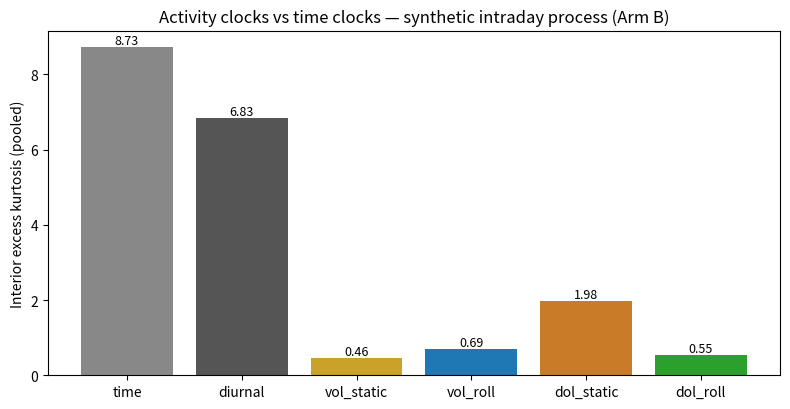

The matplotlib source for this figure:
"""Arm B v2 — activity-clock audit on a synthetic intraday process.

Population revised from v1 for validity failures recorded in ../PROTOCOL.md
(volume explosion; no intraday clustering). Clock protocol unchanged.

Process and clock protocol frozen in ../PROTOCOL.md before this run.
Clocks: time bars, diurnally standardised time bars, static volume/dollar bars,
rolling (trailing-60-session) volume/dollar bars.
Metrics: bars/session, excess kurtosis (full + interior), lag-1 autocorr of
squared bar returns, next-bar directional accuracy (previous-bar-sign rule).
"""
import json
import numpy as np
import matplotlib
matplotlib.use("Agg")
import matplotlib.pyplot as plt

SEED = 20261104
S = 320
MINS = 390
TARGET_BARS = 8.75
WARM = 60  # trailing window for rolling thresholds / diurnal scale

rng = np.random.default_rng(SEED)


def seasonal(k):
    s = 1 + 0.85 * np.exp(-k / 55.0) + 0.85 * np.exp(-(MINS - k) / 55.0)
    return s / s.mean()


def simulate(rng):
    k = np.arange(MINS)
    seas = seasonal(k)
    log_sig = np.log(0.011)
    drift = np.log(8.0) / S
    rets = np.zeros((S, MINS))
    vols = np.zeros((S, MINS))
    price = np.zeros((S, MINS))
    logp = np.log(100.0)
    for t in range(S):
        log_sig = np.log(0.011) + 0.90 * (log_sig - np.log(0.011)) + rng.normal(0, 0.0031)
        sig_day = np.exp(log_sig)
        eps = rng.standard_t(5, MINS) / np.sqrt(5 / 3)
        # GARCH(1,1) minute variance around sig_day^2 (v2: intraday clustering)
        h = np.empty(MINS)
        hk = sig_day ** 2
        r = np.empty(MINS)
        for kk in range(MINS):
            r[kk] = seas[kk] * np.sqrt(hk) * eps[kk]
            hk = sig_day ** 2 * (1 - 0.06 - 0.92) + 0.06 * (r[kk] / seas[kk]) ** 2 + 0.92 * hk
            h[kk] = hk
        jump = rng.random(MINS) < 0.004
        r = r + jump * rng.normal(0, 4 * sig_day * seas)
        z = np.abs(r) / (seas * sig_day)
        vday = np.exp(rng.normal(np.log(3.0e7), 0.25))
        v = vday / MINS * seas ** 1.4 * np.exp(0.9 * np.minimum(z, 3.0)) * np.exp(rng.normal(0, 0.55, MINS))
        logp += drift
        rets[t] = r
        vols[t] = v
        price[t] = np.exp(logp + np.cumsum(r))
    return rets, vols, price


def excess_kurt(x):
    x = np.asarray(x, dtype=float)
    if len(x) < 4:
        return np.nan
    z = (x - x.mean()) / x.std(ddof=1)
    return float(np.mean(z ** 4) - 3.0)


def agg_bars_from_threshold(cum_series, threshold):
    """Split one session's cumulative series into bars; return bar boundaries (indices)."""
    bounds = []
    acc_start = 0.0
    total = cum_series[-1]
    target = threshold
    idx = np.searchsorted(cum_series, np.arange(threshold, total, threshold))
    return idx  # end-exclusive minute indices where cumulative crosses each multiple


def session_bars(rets_t, vols_t, price_t, kind, thr_v, thr_d, diurnal_scale):
    """Return array of bar log-returns for one session under the given clock."""
    if kind == "time":
        edges = np.linspace(0, MINS, 10).astype(int)
        return np.array([rets_t[edges[i]:edges[i + 1]].sum() for i in range(9)])
    if kind == "diurnal":
        adj = rets_t / diurnal_scale
        scale_back = np.mean(diurnal_scale)
        edges = np.linspace(0, MINS, 10).astype(int)
        return np.array([adj[edges[i]:edges[i + 1]].sum() * scale_back for i in range(9)])
    if kind in ("vol_static", "vol_roll"):
        series = np.cumsum(vols_t)
        thr = thr_v
    else:  # dollar bars
        series = np.cumsum(vols_t * price_t)
        thr = thr_d
    idx = agg_bars_from_threshold(series, thr)
    bounds = np.concatenate([[0], idx, [MINS]])
    out = []
    for i in range(len(bounds) - 1):
        seg = rets_t[bounds[i]:bounds[i + 1]]
        if len(seg) > 0:
            out.append(seg.sum())
    return np.array(out)


def evaluate(rets, vols, price):
    kinds = ["time", "diurnal", "vol_static", "vol_roll", "dol_static", "dol_roll"]
    daily_vol = vols.sum(axis=1)
    daily_dol = (vols * price).sum(axis=1)
    # static thresholds from first WARM sessions
    thr_v_static = daily_vol[:WARM].mean() / TARGET_BARS
    thr_d_static = daily_dol[:WARM].mean() / TARGET_BARS
    # diurnal scale: trailing-60 mean |r| per minute, causal; init from first WARM
    results = {k: {"bars_per_session": [], "sess_kurt_interior": [], "sess_kurt_full": []}
               for k in kinds}
    pooled = {k: [] for k in kinds}          # (session, bar_return) for interior pooled kurt
    pooled_sq = {k: [] for k in kinds}       # ordered bar returns per session for autocorr/accuracy
    for t in range(WARM, S):
        thr_v_roll = daily_vol[t - WARM:t].mean() / TARGET_BARS
        thr_d_roll = daily_dol[t - WARM:t].mean() / TARGET_BARS
        scale = np.mean(np.abs(rets[t - WARM:t]), axis=0)
        scale = scale / scale.mean()
        for kind in kinds:
            if kind == "vol_static":
                bars = session_bars(rets[t], vols[t], price[t], kind, thr_v_static, None, None)
            elif kind == "vol_roll":
                bars = session_bars(rets[t], vols[t], price[t], kind, thr_v_roll, None, None)
            elif kind == "dol_static":
                bars = session_bars(rets[t], vols[t], price[t], kind, None, thr_d_static, None)
            elif kind == "dol_roll":
                bars = session_bars(rets[t], vols[t], price[t], kind, None, thr_d_roll, None)
            elif kind == "diurnal":
                bars = session_bars(rets[t], vols[t], price[t], kind, None, None, scale)
            else:
                bars = session_bars(rets[t], vols[t], price[t], kind, None, None, None)
            results[kind]["bars_per_session"].append(len(bars))
            results[kind]["sess_kurt_full"].append(excess_kurt(bars))
            interior = bars[1:-1] if len(bars) > 4 else bars
            results[kind]["sess_kurt_interior"].append(excess_kurt(interior))
            pooled[kind].append((t, interior))
            pooled_sq[kind].append(bars)
    summary = {}
    holdout_from = WARM + int(0.6 * (S - WARM))
    for kind in kinds:
        all_int = np.concatenate([b for _, b in pooled[kind]])
        ho_int = np.concatenate([b for tt, b in pooled[kind] if tt >= holdout_from])
        bars_all = pooled_sq[kind]
        # pooled lag-1 autocorr of squared returns (within session, concatenated pairs)
        sq_all = []
        pairs = []
        pair_x, pair_y = [], []
        for b in bars_all:
            sq = b ** 2
            sq_all.append(sq)
            if len(sq) > 1:
                pairs.append(np.corrcoef(sq[:-1], sq[1:])[0, 1])
                pair_x.append(sq[:-1]); pair_y.append(sq[1:])
        pooled_ac1 = float(np.corrcoef(np.concatenate(pair_x), np.concatenate(pair_y))[0, 1]) if pair_x else float('nan')
        # directional accuracy: predict next bar sign = previous bar sign
        hits, tot = 0, 0
        for b in bars_all:
            if len(b) > 1:
                pred = np.sign(b[:-1])
                act = np.sign(b[1:])
                hits += int(np.sum((pred == act) & (act != 0)))
                tot += int(np.sum(act != 0))
        summary[kind] = {
            "bars_per_session_mean": round(float(np.mean(results[kind]["bars_per_session"])), 2),
            "bars_per_session_sd": round(float(np.std(results[kind]["bars_per_session"])), 2),
            "kurt_interior_pooled": round(excess_kurt(all_int), 2),
            "kurt_interior_holdout": round(excess_kurt(ho_int), 2),
            "kurt_full_pooled": round(excess_kurt(np.concatenate(bars_all)), 2),
            "sess_kurt_interior_mean": round(float(np.nanmean(results[kind]["sess_kurt_interior"])), 2),
            "sqret_ac1_mean_of_sessions": round(float(np.nanmean(pairs)), 3),
            "sqret_ac1_pooled": round(pooled_ac1, 3),
            "next_bar_accuracy_prevsign": round(hits / tot, 4) if tot else None,
        }
    # paired session-level kurtosis contrasts vs diurnal (interior)
    contrasts = {}
    for kind in ("vol_roll", "dol_roll", "time"):
        a = np.array(results[kind]["sess_kurt_interior"])
        b = np.array(results["diurnal"]["sess_kurt_interior"])
        d = a - b
        d = d[~np.isnan(d)]
        from scipy import stats
        tt = stats.ttest_1samp(d, 0.0)
        contrasts[f"{kind}_minus_diurnal"] = {
            "mean_delta_kurt": round(float(d.mean()), 2),
            "t": round(float(tt.statistic), 2), "p": float(tt.pvalue)}
    return summary, contrasts


if __name__ == "__main__":
    rets, vols, price = simulate(rng)
    summary, contrasts = evaluate(rets, vols, price)
    out = {"seed": SEED, "sessions_total": S, "sessions_scored": S - WARM,
           "price_expansion_start_to_end": round(float(price[-1, -1] / price[0, 0]), 1),
           "summary": summary, "paired_contrasts_interior_kurt": contrasts}
    print(json.dumps(out, indent=2))
    with open("results.json", "w") as f:
        json.dump(out, f, indent=2)
    # kurtosis chart (proof target)
    labels = ["time", "diurnal", "vol_static", "vol_roll", "dol_static", "dol_roll"]
    vals = [summary[k]["kurt_interior_pooled"] for k in labels]
    fig, ax = plt.subplots(figsize=(8, 4.2))
    colors = ["#888", "#555", "#c9a227", "#1f77b4", "#c97b27", "#2ca02c"]
    ax.bar(labels, vals, color=colors)
    ax.set_ylabel("Interior excess kurtosis (pooled)")
    ax.set_title("Activity clocks vs time clocks — synthetic intraday process (Arm B)")
    for i, v in enumerate(vals):
        ax.text(i, v + 0.08, f"{v:.2f}", ha="center", fontsize=9)
    fig.tight_layout()
    fig.savefig("kurtosis-chart.png", dpi=150)
    print("chart saved")
